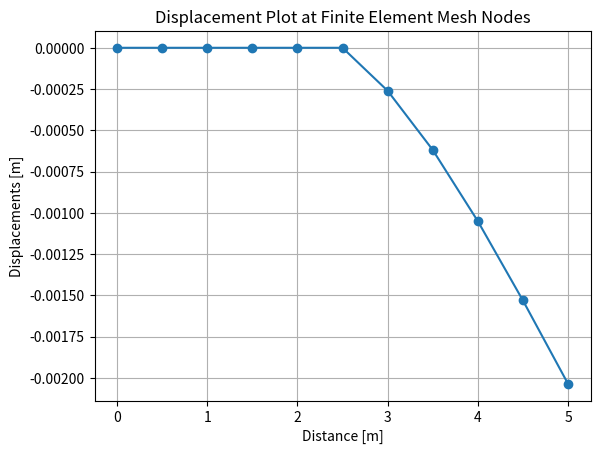

This figure's Python source:
import math
import numpy as np
import matplotlib.pyplot as plt

# Length of the beam
L = 5

# Number of elements
num_elements = 10

# Diameter of the beam
diameter = 0.175

# Applied force
F = 1800

# Element length
element_length = L / num_elements

# Moment of inertia
I = (math.pi * pow(diameter, 4)) / 64

# Young's modulus
E = 2.0e11

# Cross-sectional area
A = (math.pi * (pow(diameter / 2, 2)))

# Axial stiffness factor
a1 = E * (A / element_length)

# Flexural stiffness factor
a2 = E * (I / pow(element_length, 3))

# Total number of nodes
total_nodes = num_elements + 1

# Total number of degrees of freedom
total_dofs = total_nodes * 3

print(total_dofs)

# Element stiffness matrix
ke = np.matrix([[a1, 0, 0, -a1, 0, 0],
                [0, 12 * a2, 6 * a2, 0, -12 * a2, 6 * a2],
                [0, 6 * a2, 4 * a2, 0, -6 * a2, 2 * a2],
                [-a1, 0, 0, a1, 0, 0],
                [0, -12 * a2, -6 * a2, 0, 12 * a2, -6 * a2],
                [0, 6 * a2, 2 * a2, 0, -6 * a2, 4 * a2]])

print("ELEMENT MATRIX ke:")
print(ke)
print("______________________________________________________________________________")

# Global stiffness matrix assembly
K = np.zeros((total_dofs, total_dofs))
for i in range(0, num_elements):
    K[0 + (3 * i):6 + (3 * i), 0 + (3 * i):6 + (3 * i)] += ke
print("GLOBAL MATRIX (before applying boundary conditions): ")
print(K)
print("______________________________________________________________________________")

# Applying boundary conditions by eliminating rows and columns
print("GLOBAL MATRIX (after applying boundary conditions): ")
K = np.delete(K, [0, 1, 16], axis=0)
K = np.delete(K, [0, 1, 16], axis=1)
print(K)
print("______________________________________________________________________________")

# Generating load vector
load_vector = np.zeros(len(K))
load_vector[len(load_vector) - 2] = -F

print("LOAD VECTOR: ")
print(load_vector)
print("______________________________________________________________________________")

# Solving for displacement vector
displacement_vector = np.linalg.solve(K, load_vector)
print("DISPLACEMENT VECTOR: ")
print(displacement_vector)
print("______________________________________________________________________________")

# Analytical solution for displacement
analytical_displacement = (F * pow(L, 3)) / (12 * E * I)
print("Analytical solution for displacement: ")
print(analytical_displacement)

# Displacement calculated using FEM
fem_displacement = displacement_vector[len(displacement_vector) - 2]
print("Displacement calculated using Finite Element Method (FEM): ")
print(abs(fem_displacement))

# Error calculation
error = abs(abs(fem_displacement) - analytical_displacement)
print("Measurement accuracy error: ")
print(error)
print("______________________________________________________________________________")

# Plotting the displacement results
x = np.zeros(11)
for i in range(1, 11):
    x[i] = i * element_length
y = np.zeros(11)
for i in range(0, 10):
    y[i + 1] = displacement_vector[1 + (i * 3)]

plt.plot(x, y, marker='o')
plt.title('Displacement Plot at Finite Element Mesh Nodes')
plt.xlabel('Distance [m]')
plt.ylabel('Displacements [m]')
plt.grid(True)
plt.show()
